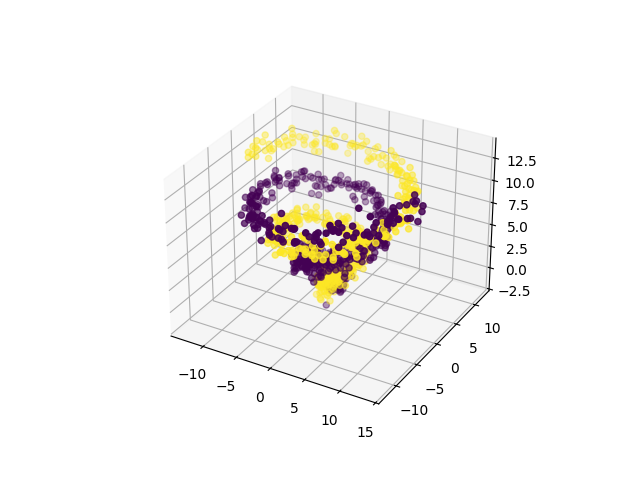

The file beside this chart, header and first rows:
0, 1, 2, 3, 4, 5, class
-0.3116, -0.3153, 1.302, -0.8501, 0.5485, 0.5581, 0
0.4471, 0.4227, -0.0834, -0.7345, 0.9753, 0.07935, 0
-0.1758, -1.207, -0.8187, 0.2873, 0.2098, 0.6266, 0
-0.1211, 0.8209, -0.2268, -0.6894, -0.1474, 0.9904, 0
-0.2859, -0.7769, 0.609, 0.01901, -0.6299, 0.4291, 0
-0.3724, -0.6245, -0.3377, 0.9477, -0.0517, 0.06984, 0
0.3619, 0.2681, -0.7382, 0.1186, 0.1446, 0.105, 0
0.4638, 0.3549, -0.2748, -0.2931, -0.8469, -1.598, 0
0.3337, 1.287, -0.1186, 0.2726, 0.5932, -0.2262, 0
-0.1489, 0.2287, -0.423, 0.1796, -0.2034, 0.7862, 0
0.123, 0.03848, 0.3823, 0.5155, 0.5796, 0.8338, 0
1.224, 0.1905, 0.2296, 1.238, 0.06921, -0.1637, 0
-0.5641, 1.044, 0.776, 0.5266, 0.2683, 0.4009, 0
1.442, 1.56, 0.05986, 1.53, -0.3159, 0.2138, 0
0.3907, 0.01086, 0.6874, 0.6041, -0.08503, 0.7663, 0
0.243, 0.465, 0.08238, -0.1093, 0.5245, 1.703, 0
0.9427, 0.1134, -0.2748, 1.744, 0.0791, 0.828, 0
-0.8509, 0.1212, 0.1023, 0.3146, -0.4853, 0.02601, 0
1.236, 1.326, -0.5177, -0.2254, 0.2655, 0.4062, 0
1.539, -0.3351, 1.551, 1.819, 0.4517, 1.32, 0
1.094, -1.157, 0.5892, 0.001248, 1.067, -0.3415, 0
-0.8048, 0.4573, 0.0516, -0.006834, 0.9584, 0.1598, 0
0.9297, 1.012, 0.3274, 0.1403, 0.2527, 0.98, 0
1.472, 0.449, -0.8911, 0.5835, -0.01136, 1.356, 0
1.423, 0.6448, 1.465, 1.056, 0.2065, 0.9698, 0
-0.336, 0.8221, 1.432, -1.08, 0.05646, 0.2656, 0
1.129, 0.4653, 0.7193, 1.075, 0.7024, 0.9767, 0
1.606, 0.7613, 0.8716, 0.196, 1.053, 0.9285, 0
0.5547, 0.7808, -0.05548, 0.2892, 1.201, 0.9156, 0
-0.3276, -0.688, 0.01333, 1.573, 0.2399, 0.6721, 0
1.047, 0.5863, -0.2629, 0.6779, 0.2108, 0.7873, 0
1.187, -0.3943, 0.684, 0.8232, 0.2972, 0.2362, 0
0.4745, 0.5585, 1.442, 0.5289, -0.5779, 2.294, 0
-0.1542, 0.3167, 0.6011, 1.018, -0.1079, 0.9252, 0
1.15, 1.267, 1.065, 1.532, 0.626, 1.185, 0
0.09935, 0.8268, 1.469, -0.9244, 0.9077, 0.7507, 0
0.7973, 0.9978, -0.06787, 1.21, 1.009, 1.414, 0
1.491, 0.633, 2.039, 1.484, 0.2796, 0.1527, 0
-0.4441, 1.414, 1.651, 0.8519, 0.4876, -0.09041, 0
1.09, -0.1416, 1.29, 0.1389, 0.6551, 0.9639, 0
0.4141, 0.3143, 1.562, -0.1533, 0.6229, 2.24, 0
0.4209, 1.658, 1.615, 1.946, 1.299, 1.757, 0
0.8278, 0.6601, 1.233, -0.02379, 0.1366, 0.5726, 0
0.04481, -0.331, 1.94, 1.418, 0.2669, 1.393, 0
-0.2104, 1.863, 0.8365, 0.7289, 0.8125, 0.7265, 0
-0.5903, 1.673, 1.41, 1.708, 0.2071, 1.389, 0
1.203, 1.488, 1.951, 0.2733, -0.07897, 1.461, 0
0.2239, 1.153, -0.4311, -0.5176, 0.1999, 1.739, 0
0.7701, 2.127, 1.472, 0.4294, 0.9848, 0.2694, 0
0.1168, 1.92, 1.669, -0.4841, 1.543, 0.4746, 0
-0.311, 2.127, 0.2341, 1.992, 1.589, 1.214, 0
0.7543, 1.649, 1.453, 0.7406, 2.185, 0.6649, 0
0.535, 1.339, 0.8333, 0.8051, 1.326, 0.6437, 0
0.1701, 1.058, 1.573, 0.7795, 1.439, 1.498, 0
0.4658, 0.5684, 1.303, -0.1315, 1.18, 0.8103, 0
-0.3205, 1.662, 0.8173, 0.1765, 1.24, 2.74, 0
0.8618, 1.743, 2.076, 0.2917, 2.64, 1.09, 0
0.9691, 1.212, 1.184, 1.36, 1.579, 1.273, 0
0.6162, 1.82, 1.623, -0.5337, 1.661, 1.639, 0
-0.09706, 1.281, 2.274, -0.311, 0.7934, 0.581, 0
... 940 more rows
